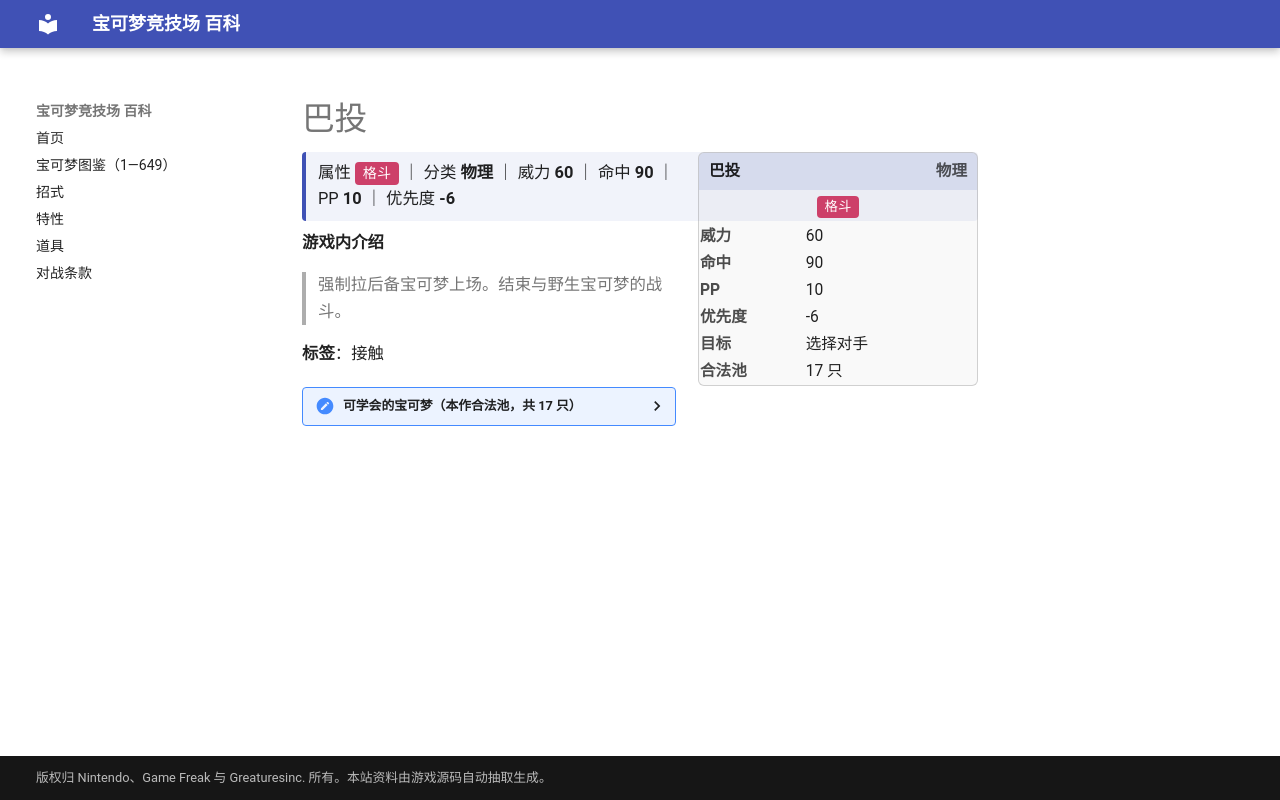

repository: nanmoboys/pkmn-arena-wiki · page: moves/巴投/index.html · generator: mkdocs

# 巴投

<div class="infobox">
<div class="ib-h"><span>巴投</span><span class="ib-no">物理</span></div>
<div class="ib-ty"><span class="tp" style="background:#CD4069">格斗</span></div>
<table class="ib-t"><tr><th>威力</th><td>60</td></tr><tr><th>命中</th><td>90</td></tr><tr><th>PP</th><td>10</td></tr><tr><th>优先度</th><td>-6</td></tr><tr><th>目标</th><td>选择对手</td></tr><tr><th>合法池</th><td>17 只</td></tr></table></div>
<div class="head-stat">属性 <span class="tp" style="background:#CD4069">格斗</span> ｜ 分类 <b>物理</b> ｜ 威力 <b>60</b> ｜ 命中 <b>90</b> ｜ PP <b>10</b> ｜ 优先度 <b>-6</b></div>

**游戏内介绍**

> 强制拉后备宝可梦上场。结束与野生宝可梦的战斗。

**标签**：接触

<details class="pool"><summary>可学会的宝可梦（本作合法池，共 17 只）</summary>

<p>猴怪、火暴猴、蚊香泳士、袋兽、凯罗斯、赫拉克罗斯、力壮鸡、火焰鸡、咕妞妞、吼爆弹、爆音怪、卷卷耳、长耳兔、利欧路、路卡利欧、炎武王、投摔鬼</p>

</details>
